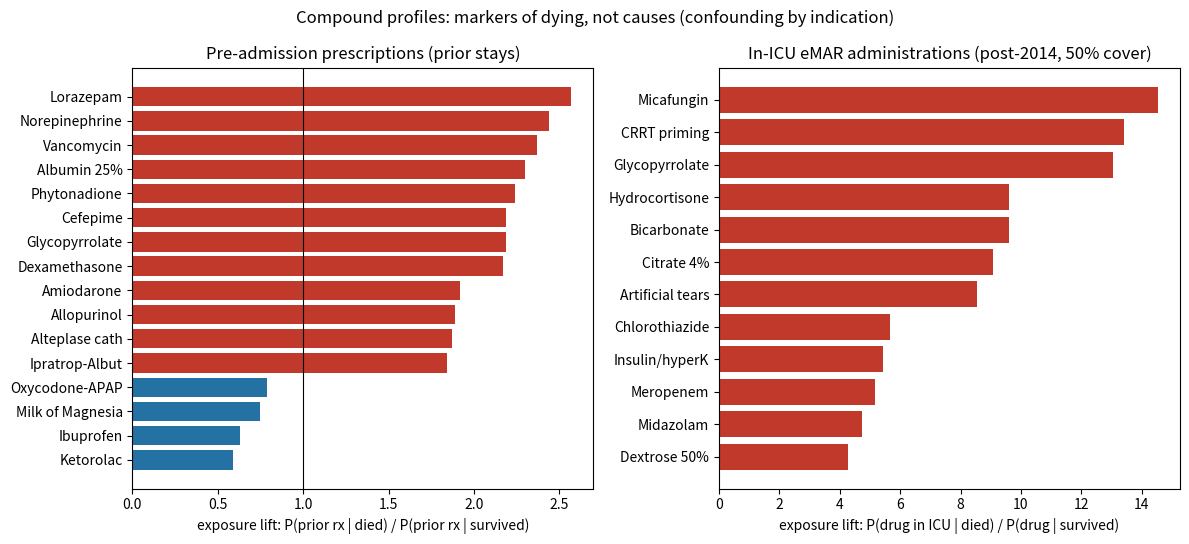

Generate this figure with matplotlib: (Note: this script raises an exception after producing the figure.)
import matplotlib
matplotlib.use("Agg")
import matplotlib.pyplot as plt

# Pre-admission rx exposure lift (died vs survived), from rx_pre.out analysis
pre_risk = [("Lorazepam", 2.57), ("Norepinephrine", 2.44), ("Vancomycin", 2.37),
            ("Albumin 25%", 2.30), ("Phytonadione", 2.24), ("Cefepime", 2.19),
            ("Glycopyrrolate", 2.19), ("Dexamethasone", 2.17), ("Amiodarone", 1.92),
            ("Allopurinol", 1.89), ("Alteplase cath", 1.87), ("Ipratrop-Albut", 1.84)]
pre_prot = [("Oxycodone-APAP", 0.79), ("Milk of Magnesia", 0.75),
            ("Ibuprofen", 0.63), ("Ketorolac", 0.59)]
# In-ICU eMAR lift (died-in-ICU vs survived)
icu_emar = [("Micafungin", 14.54), ("CRRT priming", 13.41), ("Glycopyrrolate", 13.05),
            ("Hydrocortisone", 9.62), ("Bicarbonate", 9.62), ("Citrate 4%", 9.09),
            ("Artificial tears", 8.55), ("Chlorothiazide", 5.66),
            ("Insulin/hyperK", 5.44), ("Meropenem", 5.18), ("Midazolam", 4.74),
            ("Dextrose 50%", 4.27)]
icu_ing = [("TPN bundle", 4.07), ("Enteral feed", 2.86), ("Protein", 2.83),
           ("Calcium", 1.99), ("Blood", 1.47), ("Calories", 1.25),
           ("IVF", 1.03), ("Water", 0.99), ("Oral/gastric", 0.77),
           ("OR intake", 0.61)]

fig, axes = plt.subplots(1, 2, figsize=(12, 5.5))
ax = axes[0]
items = pre_risk + pre_prot
ax.barh([n for n, _ in items][::-1], [v for _, v in items][::-1],
        color=(["#c0392b"] * len(pre_risk) + ["#2471a3"] * len(pre_prot))[::-1])
ax.axvline(1.0, color="black", lw=0.8)
ax.set_xlabel("exposure lift: P(prior rx | died) / P(prior rx | survived)")
ax.set_title("Pre-admission prescriptions (prior stays)")
ax = axes[1]
ax.barh([n for n, _ in icu_emar][::-1], [v for _, v in icu_emar][::-1], color="#c0392b")
ax.set_xlabel("exposure lift: P(drug in ICU | died) / P(drug | survived)")
ax.set_title("In-ICU eMAR administrations (post-2014, 50% cover)")
fig.suptitle("Compound profiles: markers of dying, not causes (confounding by indication)")
fig.tight_layout()
fig.savefig("/tmp/rx_compounds.png", dpi=110)

fig, ax = plt.subplots(figsize=(8, 4.5))
ax.barh([n for n, _ in icu_ing][::-1], [v for _, v in icu_ing][::-1],
        color=["#c0392b" if v >= 1 else "#2471a3" for _, v in icu_ing][::-1])
ax.axvline(1.0, color="black", lw=0.8)
ax.set_xlabel("exposure lift (died vs survived)")
ax.set_title("In-ICU IV ingredients (89% cover; IVF/water ~1.0 = sanity check)")
fig.tight_layout()
fig.savefig("/tmp/rx_ingredients.png", dpi=110)
print("plots written")
